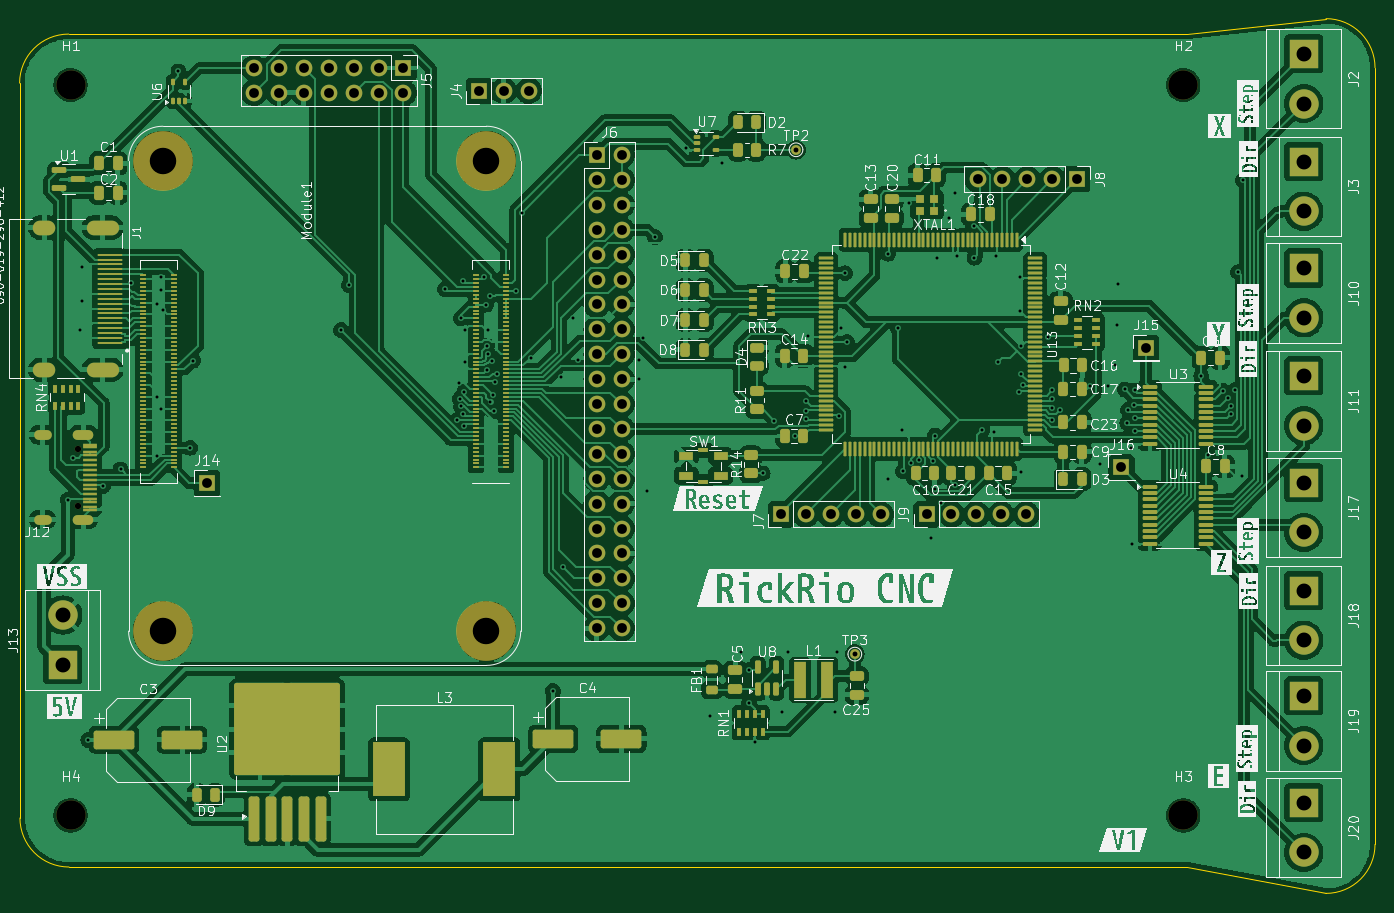
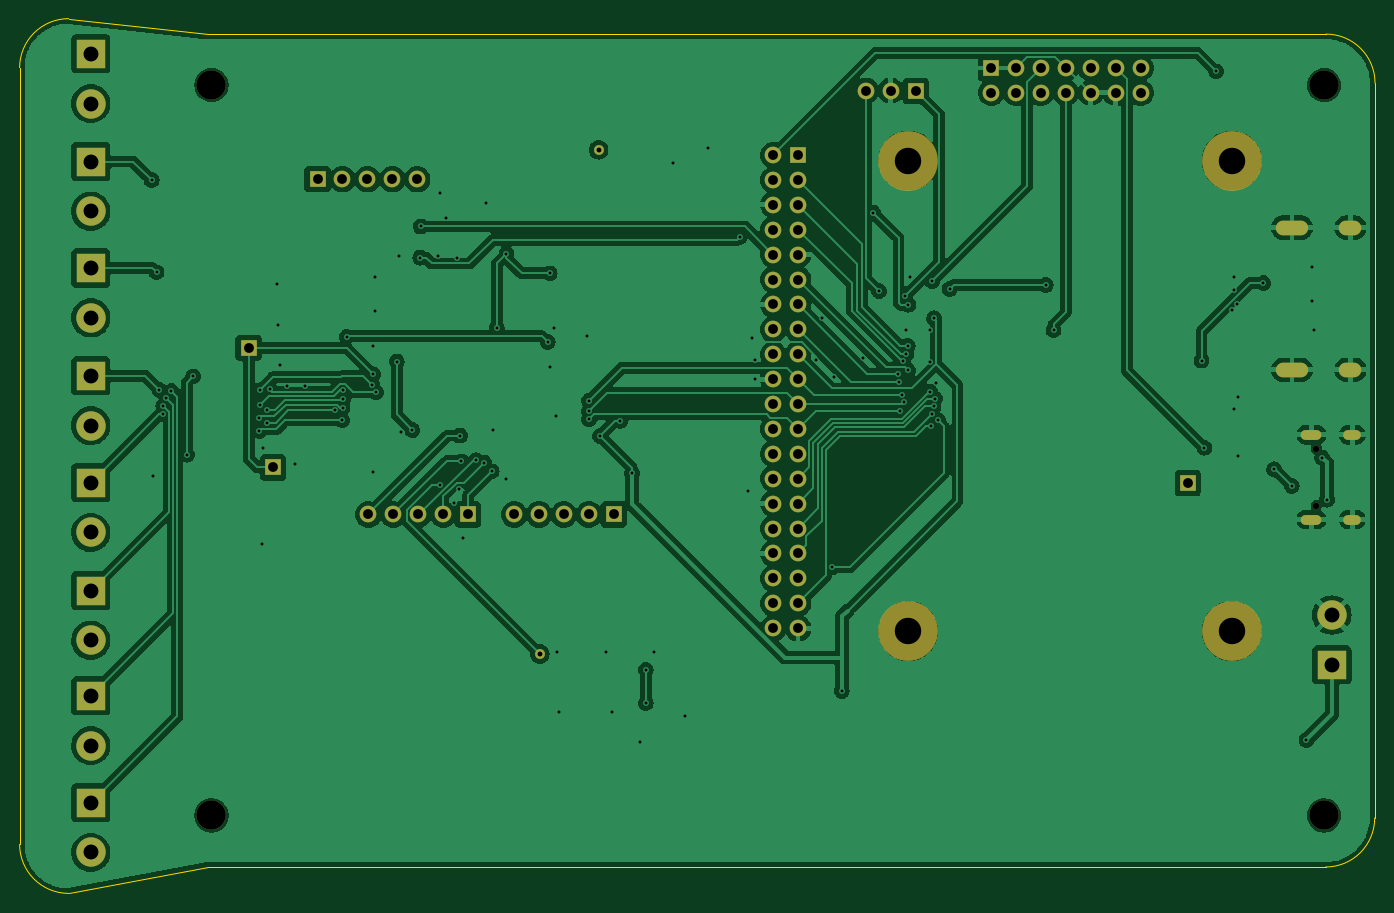
Circuit board: 11 layer files. Board 138.3 x 89.2 mm.
- bottom_copper: Rick_LiteX-CNC-B_Cu.gbr (219927 bytes)
- bottom_mask: Rick_LiteX-CNC-B_Mask.gbr (4503 bytes)
- paste: Rick_LiteX-CNC-B_Paste.gbr (472 bytes)
- bottom_silk: Rick_LiteX-CNC-B_Silkscreen.gbr (4515 bytes)
- outline: Rick_LiteX-CNC-Edge_Cuts.gbr (1248 bytes)
- top_copper: Rick_LiteX-CNC-F_Cu.gbr (480107 bytes)
- top_mask: Rick_LiteX-CNC-F_Mask.gbr (23368 bytes)
- paste: Rick_LiteX-CNC-F_Paste.gbr (19475 bytes)
- top_silk: Rick_LiteX-CNC-F_Silkscreen.gbr (202609 bytes)
- drill: Rick_LiteX-CNC-NPTH.drl (630 bytes)
- drill: Rick_LiteX-CNC-PTH.drl (4649 bytes)

=== bottom_copper: Rick_LiteX-CNC-B_Cu.gbr (219927 bytes, source omitted) ===
=== bottom_mask: Rick_LiteX-CNC-B_Mask.gbr ===
%TF.GenerationSoftware,KiCad,Pcbnew,8.0.3*%
%TF.CreationDate,2024-09-20T13:19:38-05:00*%
%TF.ProjectId,Rick_LiteX-CNC,5269636b-5f4c-4697-9465-582d434e432e,rev?*%
%TF.SameCoordinates,Original*%
%TF.FileFunction,Soldermask,Bot*%
%TF.FilePolarity,Negative*%
%FSLAX46Y46*%
G04 Gerber Fmt 4.6, Leading zero omitted, Abs format (unit mm)*
G04 Created by KiCad (PCBNEW 8.0.3) date 2024-09-20 13:19:38*
%MOMM*%
%LPD*%
G01*
G04 APERTURE LIST*
%ADD10R,3.000000X3.000000*%
%ADD11C,3.000000*%
%ADD12R,1.700000X1.700000*%
%ADD13C,6.100000*%
%ADD14O,1.700000X1.700000*%
%ADD15C,1.000000*%
%ADD16C,0.650000*%
%ADD17O,2.100000X1.000000*%
%ADD18O,1.800000X1.000000*%
%ADD19O,3.300000X1.500000*%
%ADD20O,2.300000X1.500000*%
G04 APERTURE END LIST*
D10*
%TO.C,J20*%
X210800000Y-127200000D03*
D11*
X210800000Y-132280000D03*
%TD*%
D10*
%TO.C,J19*%
X210800000Y-116300000D03*
D11*
X210800000Y-121380000D03*
%TD*%
D10*
%TO.C,J18*%
X210800000Y-105560000D03*
D11*
X210800000Y-110640000D03*
%TD*%
D10*
%TO.C,J17*%
X210800000Y-94560000D03*
D11*
X210800000Y-99640000D03*
%TD*%
D12*
%TO.C,J16*%
X192200000Y-93000000D03*
%TD*%
%TO.C,J15*%
X194700000Y-80800000D03*
%TD*%
D10*
%TO.C,J11*%
X210800000Y-83660000D03*
D11*
X210800000Y-88740000D03*
%TD*%
D10*
%TO.C,J10*%
X210800000Y-72660000D03*
D11*
X210800000Y-77740000D03*
%TD*%
D10*
%TO.C,J3*%
X210800000Y-61800000D03*
D11*
X210800000Y-66880000D03*
%TD*%
D10*
%TO.C,J2*%
X210800000Y-50800000D03*
D11*
X210800000Y-55880000D03*
%TD*%
D13*
%TO.C,Module1*%
X127420000Y-109700000D03*
X127420000Y-61700000D03*
X94420000Y-109700000D03*
X94420000Y-61700000D03*
%TD*%
D12*
%TO.C,J14*%
X98900000Y-94600000D03*
%TD*%
%TO.C,J4*%
X126660000Y-54600000D03*
D14*
X129200000Y-54600000D03*
X131740000Y-54600000D03*
%TD*%
D11*
%TO.C,H4*%
X85000000Y-128500000D03*
%TD*%
D12*
%TO.C,J8*%
X187675000Y-63600000D03*
D14*
X185135000Y-63600000D03*
X182595000Y-63600000D03*
X180055000Y-63600000D03*
X177515000Y-63600000D03*
%TD*%
D11*
%TO.C,H1*%
X85000000Y-54000000D03*
%TD*%
D12*
%TO.C,J7*%
X157460000Y-97800000D03*
D14*
X160000000Y-97800000D03*
X162540000Y-97800000D03*
X165080000Y-97800000D03*
X167620000Y-97800000D03*
%TD*%
D15*
%TO.C,TP2*%
X159000000Y-60600000D03*
%TD*%
D11*
%TO.C,H2*%
X198500000Y-54000000D03*
%TD*%
D12*
%TO.C,J9*%
X172320000Y-97800000D03*
D14*
X174860000Y-97800000D03*
X177400000Y-97800000D03*
X179940000Y-97800000D03*
X182480000Y-97800000D03*
%TD*%
D16*
%TO.C,J12*%
X85787500Y-91110000D03*
X85787500Y-96890000D03*
D17*
X86287500Y-89680000D03*
D18*
X82137500Y-89680000D03*
D17*
X86287500Y-98320000D03*
D18*
X82137500Y-98320000D03*
%TD*%
D12*
%TO.C,J5*%
X118960000Y-52260000D03*
D14*
X118960000Y-54800000D03*
X116420000Y-52260000D03*
X116420000Y-54800000D03*
X113880000Y-52260000D03*
X113880000Y-54800000D03*
X111340000Y-52260000D03*
X111340000Y-54800000D03*
X108800000Y-52260000D03*
X108800000Y-54800000D03*
X106260000Y-52260000D03*
X106260000Y-54800000D03*
X103720000Y-52260000D03*
X103720000Y-54800000D03*
%TD*%
D10*
%TO.C,J13*%
X84200000Y-113140000D03*
D11*
X84200000Y-108060000D03*
%TD*%
D19*
%TO.C,J1*%
X88270000Y-83050000D03*
X88270000Y-68550000D03*
D20*
X82310000Y-68550000D03*
X82310000Y-83050000D03*
%TD*%
D15*
%TO.C,TP3*%
X165000000Y-112050000D03*
%TD*%
D11*
%TO.C,H3*%
X198500000Y-128500000D03*
%TD*%
D12*
%TO.C,J6*%
X138660000Y-61140000D03*
D14*
X141200000Y-61140000D03*
X138660000Y-63680000D03*
X141200000Y-63680000D03*
X138660000Y-66220000D03*
X141200000Y-66220000D03*
X138660000Y-68760000D03*
X141200000Y-68760000D03*
X138660000Y-71300000D03*
X141200000Y-71300000D03*
X138660000Y-73840000D03*
X141200000Y-73840000D03*
X138660000Y-76380000D03*
X141200000Y-76380000D03*
X138660000Y-78920000D03*
X141200000Y-78920000D03*
X138660000Y-81460000D03*
X141200000Y-81460000D03*
X138660000Y-84000000D03*
X141200000Y-84000000D03*
X138660000Y-86540000D03*
X141200000Y-86540000D03*
X138660000Y-89080000D03*
X141200000Y-89080000D03*
X138660000Y-91620000D03*
X141200000Y-91620000D03*
X138660000Y-94160000D03*
X141200000Y-94160000D03*
X138660000Y-96700000D03*
X141200000Y-96700000D03*
X138660000Y-99240000D03*
X141200000Y-99240000D03*
X138660000Y-101780000D03*
X141200000Y-101780000D03*
X138660000Y-104320000D03*
X141200000Y-104320000D03*
X138660000Y-106860000D03*
X141200000Y-106860000D03*
X138660000Y-109400000D03*
X141200000Y-109400000D03*
%TD*%
M02*

=== paste: Rick_LiteX-CNC-B_Paste.gbr ===
%TF.GenerationSoftware,KiCad,Pcbnew,8.0.3*%
%TF.CreationDate,2024-09-20T13:19:38-05:00*%
%TF.ProjectId,Rick_LiteX-CNC,5269636b-5f4c-4697-9465-582d434e432e,rev?*%
%TF.SameCoordinates,Original*%
%TF.FileFunction,Paste,Bot*%
%TF.FilePolarity,Positive*%
%FSLAX46Y46*%
G04 Gerber Fmt 4.6, Leading zero omitted, Abs format (unit mm)*
G04 Created by KiCad (PCBNEW 8.0.3) date 2024-09-20 13:19:38*
%MOMM*%
%LPD*%
G01*
G04 APERTURE LIST*
G04 APERTURE END LIST*
M02*

=== bottom_silk: Rick_LiteX-CNC-B_Silkscreen.gbr ===
%TF.GenerationSoftware,KiCad,Pcbnew,8.0.3*%
%TF.CreationDate,2024-09-20T13:19:38-05:00*%
%TF.ProjectId,Rick_LiteX-CNC,5269636b-5f4c-4697-9465-582d434e432e,rev?*%
%TF.SameCoordinates,Original*%
%TF.FileFunction,Legend,Bot*%
%TF.FilePolarity,Positive*%
%FSLAX46Y46*%
G04 Gerber Fmt 4.6, Leading zero omitted, Abs format (unit mm)*
G04 Created by KiCad (PCBNEW 8.0.3) date 2024-09-20 13:19:38*
%MOMM*%
%LPD*%
G01*
G04 APERTURE LIST*
%ADD10R,3.000000X3.000000*%
%ADD11C,3.000000*%
%ADD12R,1.700000X1.700000*%
%ADD13C,6.100000*%
%ADD14O,1.700000X1.700000*%
%ADD15C,1.000000*%
%ADD16C,0.650000*%
%ADD17O,2.100000X1.000000*%
%ADD18O,1.800000X1.000000*%
%ADD19O,3.300000X1.500000*%
%ADD20O,2.300000X1.500000*%
G04 APERTURE END LIST*
%LPC*%
D10*
%TO.C,J20*%
X210800000Y-127200000D03*
D11*
X210800000Y-132280000D03*
%TD*%
D10*
%TO.C,J19*%
X210800000Y-116300000D03*
D11*
X210800000Y-121380000D03*
%TD*%
D10*
%TO.C,J18*%
X210800000Y-105560000D03*
D11*
X210800000Y-110640000D03*
%TD*%
D10*
%TO.C,J17*%
X210800000Y-94560000D03*
D11*
X210800000Y-99640000D03*
%TD*%
D12*
%TO.C,J16*%
X192200000Y-93000000D03*
%TD*%
%TO.C,J15*%
X194700000Y-80800000D03*
%TD*%
D10*
%TO.C,J11*%
X210800000Y-83660000D03*
D11*
X210800000Y-88740000D03*
%TD*%
D10*
%TO.C,J10*%
X210800000Y-72660000D03*
D11*
X210800000Y-77740000D03*
%TD*%
D10*
%TO.C,J3*%
X210800000Y-61800000D03*
D11*
X210800000Y-66880000D03*
%TD*%
D10*
%TO.C,J2*%
X210800000Y-50800000D03*
D11*
X210800000Y-55880000D03*
%TD*%
D13*
%TO.C,Module1*%
X127420000Y-109700000D03*
X127420000Y-61700000D03*
X94420000Y-109700000D03*
X94420000Y-61700000D03*
%TD*%
D12*
%TO.C,J14*%
X98900000Y-94600000D03*
%TD*%
%TO.C,J4*%
X126660000Y-54600000D03*
D14*
X129200000Y-54600000D03*
X131740000Y-54600000D03*
%TD*%
D11*
%TO.C,H4*%
X85000000Y-128500000D03*
%TD*%
D12*
%TO.C,J8*%
X187675000Y-63600000D03*
D14*
X185135000Y-63600000D03*
X182595000Y-63600000D03*
X180055000Y-63600000D03*
X177515000Y-63600000D03*
%TD*%
D11*
%TO.C,H1*%
X85000000Y-54000000D03*
%TD*%
D12*
%TO.C,J7*%
X157460000Y-97800000D03*
D14*
X160000000Y-97800000D03*
X162540000Y-97800000D03*
X165080000Y-97800000D03*
X167620000Y-97800000D03*
%TD*%
D15*
%TO.C,TP2*%
X159000000Y-60600000D03*
%TD*%
D11*
%TO.C,H2*%
X198500000Y-54000000D03*
%TD*%
D12*
%TO.C,J9*%
X172320000Y-97800000D03*
D14*
X174860000Y-97800000D03*
X177400000Y-97800000D03*
X179940000Y-97800000D03*
X182480000Y-97800000D03*
%TD*%
D16*
%TO.C,J12*%
X85787500Y-91110000D03*
X85787500Y-96890000D03*
D17*
X86287500Y-89680000D03*
D18*
X82137500Y-89680000D03*
D17*
X86287500Y-98320000D03*
D18*
X82137500Y-98320000D03*
%TD*%
D12*
%TO.C,J5*%
X118960000Y-52260000D03*
D14*
X118960000Y-54800000D03*
X116420000Y-52260000D03*
X116420000Y-54800000D03*
X113880000Y-52260000D03*
X113880000Y-54800000D03*
X111340000Y-52260000D03*
X111340000Y-54800000D03*
X108800000Y-52260000D03*
X108800000Y-54800000D03*
X106260000Y-52260000D03*
X106260000Y-54800000D03*
X103720000Y-52260000D03*
X103720000Y-54800000D03*
%TD*%
D10*
%TO.C,J13*%
X84200000Y-113140000D03*
D11*
X84200000Y-108060000D03*
%TD*%
D19*
%TO.C,J1*%
X88270000Y-83050000D03*
X88270000Y-68550000D03*
D20*
X82310000Y-68550000D03*
X82310000Y-83050000D03*
%TD*%
D15*
%TO.C,TP3*%
X165000000Y-112050000D03*
%TD*%
D11*
%TO.C,H3*%
X198500000Y-128500000D03*
%TD*%
D12*
%TO.C,J6*%
X138660000Y-61140000D03*
D14*
X141200000Y-61140000D03*
X138660000Y-63680000D03*
X141200000Y-63680000D03*
X138660000Y-66220000D03*
X141200000Y-66220000D03*
X138660000Y-68760000D03*
X141200000Y-68760000D03*
X138660000Y-71300000D03*
X141200000Y-71300000D03*
X138660000Y-73840000D03*
X141200000Y-73840000D03*
X138660000Y-76380000D03*
X141200000Y-76380000D03*
X138660000Y-78920000D03*
X141200000Y-78920000D03*
X138660000Y-81460000D03*
X141200000Y-81460000D03*
X138660000Y-84000000D03*
X141200000Y-84000000D03*
X138660000Y-86540000D03*
X141200000Y-86540000D03*
X138660000Y-89080000D03*
X141200000Y-89080000D03*
X138660000Y-91620000D03*
X141200000Y-91620000D03*
X138660000Y-94160000D03*
X141200000Y-94160000D03*
X138660000Y-96700000D03*
X141200000Y-96700000D03*
X138660000Y-99240000D03*
X141200000Y-99240000D03*
X138660000Y-101780000D03*
X141200000Y-101780000D03*
X138660000Y-104320000D03*
X141200000Y-104320000D03*
X138660000Y-106860000D03*
X141200000Y-106860000D03*
X138660000Y-109400000D03*
X141200000Y-109400000D03*
%TD*%
%LPD*%
M02*

=== outline: Rick_LiteX-CNC-Edge_Cuts.gbr ===
%TF.GenerationSoftware,KiCad,Pcbnew,8.0.3*%
%TF.CreationDate,2024-09-20T13:19:38-05:00*%
%TF.ProjectId,Rick_LiteX-CNC,5269636b-5f4c-4697-9465-582d434e432e,rev?*%
%TF.SameCoordinates,Original*%
%TF.FileFunction,Profile,NP*%
%FSLAX46Y46*%
G04 Gerber Fmt 4.6, Leading zero omitted, Abs format (unit mm)*
G04 Created by KiCad (PCBNEW 8.0.3) date 2024-09-20 13:19:38*
%MOMM*%
%LPD*%
G01*
G04 APERTURE LIST*
%TA.AperFunction,Profile*%
%ADD10C,0.050000*%
%TD*%
G04 APERTURE END LIST*
D10*
X213064444Y-47225546D02*
X198864466Y-48800000D01*
X213064456Y-136454456D02*
X198864466Y-133764466D01*
X213064444Y-47225546D02*
G75*
G02*
X218064478Y-52225546I34J-5000000D01*
G01*
X84835534Y-133764466D02*
G75*
G02*
X79835534Y-128764466I-34J4999966D01*
G01*
X218064444Y-52225546D02*
X218064456Y-131454456D01*
X79800000Y-85800000D02*
X79800000Y-105800000D01*
X218064456Y-131454456D02*
G75*
G02*
X213064456Y-136454456I-4999966J-34D01*
G01*
X79835534Y-128764466D02*
X79800000Y-105800000D01*
X79800000Y-85800000D02*
X79800000Y-53800000D01*
X79800000Y-53800000D02*
G75*
G02*
X84800000Y-48800000I5000000J0D01*
G01*
X198864466Y-133764466D02*
X84835534Y-133764466D01*
X84800000Y-48800000D02*
X198864466Y-48800000D01*
M02*

=== top_copper: Rick_LiteX-CNC-F_Cu.gbr (480107 bytes, source omitted) ===
=== top_mask: Rick_LiteX-CNC-F_Mask.gbr (23368 bytes, source omitted) ===
=== paste: Rick_LiteX-CNC-F_Paste.gbr (19475 bytes, source omitted) ===
=== top_silk: Rick_LiteX-CNC-F_Silkscreen.gbr (202609 bytes, source omitted) ===
=== drill: Rick_LiteX-CNC-NPTH.drl ===
M48
; DRILL file {KiCad 8.0.3} date 2024-09-20T13:19:40-0500
; FORMAT={-:-/ absolute / metric / decimal}
; #@! TF.CreationDate,2024-09-20T13:19:40-05:00
; #@! TF.GenerationSoftware,Kicad,Pcbnew,8.0.3
; #@! TF.FileFunction,NonPlated,1,2,NPTH
FMAT,2
METRIC
; #@! TA.AperFunction,NonPlated,NPTH,ComponentDrill
T1C0.650
; #@! TA.AperFunction,NonPlated,NPTH,ComponentDrill
T2C2.700
; #@! TA.AperFunction,NonPlated,NPTH,ComponentDrill
T3C3.000
%
G90
G05
T1
X85.787Y-91.11
X85.787Y-96.89
T2
X94.42Y-61.7
X94.42Y-109.7
X127.42Y-61.7
X127.42Y-109.7
T3
X85.0Y-54.0
X85.0Y-128.5
X198.5Y-54.0
X198.5Y-128.5
M30

=== drill: Rick_LiteX-CNC-PTH.drl ===
M48
; DRILL file {KiCad 8.0.3} date 2024-09-20T13:19:40-0500
; FORMAT={-:-/ absolute / metric / decimal}
; #@! TF.CreationDate,2024-09-20T13:19:40-05:00
; #@! TF.GenerationSoftware,Kicad,Pcbnew,8.0.3
; #@! TF.FileFunction,Plated,1,2,PTH
FMAT,2
METRIC
; #@! TA.AperFunction,Plated,PTH,ViaDrill
T1C0.300
; #@! TA.AperFunction,Plated,PTH,ComponentDrill
T2C0.500
; #@! TA.AperFunction,Plated,PTH,ComponentDrill
T3C0.600
; #@! TA.AperFunction,Plated,PTH,ComponentDrill
T4C0.900
; #@! TA.AperFunction,Plated,PTH,ComponentDrill
T5C1.000
; #@! TA.AperFunction,Plated,PTH,ComponentDrill
T6C1.520
%
G90
G05
T1
X84.7Y-96.3
X85.2Y-92.0
X86.0Y-79.0
X86.2Y-72.6
X86.2Y-76.0
X86.8Y-120.8
X88.3Y-94.9
X90.1Y-93.2
X91.2Y-74.2
X93.8Y-85.8
X93.8Y-91.8
X93.84Y-76.36
X94.2Y-73.55
X94.2Y-87.0
X94.218Y-74.899
X94.44Y-76.96
X96.0Y-52.6
X97.2Y-91.0
X97.5Y-82.1
X112.6Y-79.0
X113.4Y-74.4
X123.2Y-74.8
X124.4Y-88.2
X124.6Y-84.4
X124.703Y-85.973
X124.8Y-77.8
X124.837Y-86.766
X125.0Y-74.0
X125.0Y-87.6
X125.12Y-88.8
X125.167Y-85.261
X125.2Y-79.0
X125.2Y-82.2
X127.2Y-73.6
X127.4Y-76.4
X127.46Y-83.116
X127.481Y-80.59
X127.6Y-79.0
X127.601Y-81.432
X127.75Y-75.52
X127.835Y-86.365
X127.962Y-82.17
X128.067Y-85.597
X128.237Y-87.268
X128.326Y-84.297
X128.449Y-83.456
X130.4Y-75.0
X131.0Y-67.0
X132.0Y-81.8
X134.2Y-115.8
X135.0Y-83.8
X135.2Y-103.2
X136.2Y-77.8
X136.8Y-82.0
X143.0Y-82.0
X143.0Y-84.0
X143.4Y-79.8
X143.8Y-95.4
X144.6Y-69.5
X147.8Y-60.4
X150.2Y-118.4
X151.4Y-62.0
X153.4Y-111.8
X154.2Y-113.65
X154.2Y-117.05
X154.8Y-121.0
X155.6Y-93.6
X156.8Y-88.25
X157.6Y-118.0
X158.2Y-111.8
X158.85Y-89.8
X160.0Y-86.2
X160.0Y-87.25
X160.0Y-88.1
X160.2Y-79.6
X163.0Y-118.0
X163.2Y-111.8
X163.4Y-87.8
X163.6Y-78.8
X164.0Y-73.2
X164.0Y-82.8
X164.2Y-80.2
X168.4Y-71.2
X168.4Y-94.2
X169.4Y-78.8
X169.8Y-89.2
X169.9Y-93.4
X170.5Y-66.0
X170.687Y-92.506
X171.504Y-92.273
X172.8Y-100.2
X173.0Y-92.375
X173.155Y-89.755
X173.2Y-95.2
X173.4Y-71.6
X173.8Y-96.6
X174.6Y-67.6
X175.2Y-65.0
X175.2Y-94.8
X175.4Y-71.4
X177.157Y-68.424
X177.2Y-71.6
X178.0Y-89.2
X179.2Y-89.4
X179.4Y-71.4
X179.6Y-82.2
X181.727Y-85.339
X181.8Y-73.6
X181.8Y-77.0
X182.0Y-80.6
X182.0Y-83.5
X182.0Y-93.5
X182.123Y-84.587
X184.7Y-79.691
X185.077Y-86.052
X185.119Y-85.138
X185.122Y-86.901
X185.151Y-88.201
X185.898Y-87.189
X189.0Y-84.65
X190.0Y-92.7
X190.8Y-84.7
X191.5Y-82.6
X191.7Y-78.5
X191.8Y-74.3
X192.538Y-85.05
X192.8Y-88.45
X192.839Y-87.15
X193.2Y-91.0
X193.3Y-100.8
X193.5Y-86.6
X193.536Y-85.129
X193.6Y-88.0
X193.6Y-89.3
X200.35Y-83.7
X201.0Y-91.7
X202.6Y-85.2
X203.1Y-85.9
X203.4Y-86.7
X203.4Y-87.6
X203.8Y-85.1
X204.1Y-73.1
X204.5Y-93.9
X204.6Y-63.7
T2
X159.0Y-60.6
X165.0Y-112.05
T5
X98.9Y-94.6
X103.72Y-52.26
X103.72Y-54.8
X106.26Y-52.26
X106.26Y-54.8
X108.8Y-52.26
X108.8Y-54.8
X111.34Y-52.26
X111.34Y-54.8
X113.88Y-52.26
X113.88Y-54.8
X116.42Y-52.26
X116.42Y-54.8
X118.96Y-52.26
X118.96Y-54.8
X126.66Y-54.6
X129.2Y-54.6
X131.74Y-54.6
X138.66Y-61.14
X138.66Y-63.68
X138.66Y-66.22
X138.66Y-68.76
X138.66Y-71.3
X138.66Y-73.84
X138.66Y-76.38
X138.66Y-78.92
X138.66Y-81.46
X138.66Y-84.0
X138.66Y-86.54
X138.66Y-89.08
X138.66Y-91.62
X138.66Y-94.16
X138.66Y-96.7
X138.66Y-99.24
X138.66Y-101.78
X138.66Y-104.32
X138.66Y-106.86
X138.66Y-109.4
X141.2Y-61.14
X141.2Y-63.68
X141.2Y-66.22
X141.2Y-68.76
X141.2Y-71.3
X141.2Y-73.84
X141.2Y-76.38
X141.2Y-78.92
X141.2Y-81.46
X141.2Y-84.0
X141.2Y-86.54
X141.2Y-89.08
X141.2Y-91.62
X141.2Y-94.16
X141.2Y-96.7
X141.2Y-99.24
X141.2Y-101.78
X141.2Y-104.32
X141.2Y-106.86
X141.2Y-109.4
X157.46Y-97.8
X160.0Y-97.8
X162.54Y-97.8
X165.08Y-97.8
X167.62Y-97.8
X172.32Y-97.8
X174.86Y-97.8
X177.4Y-97.8
X177.515Y-63.6
X179.94Y-97.8
X180.055Y-63.6
X182.48Y-97.8
X182.595Y-63.6
X185.135Y-63.6
X187.675Y-63.6
X192.2Y-93.0
X194.7Y-80.8
T6
X84.2Y-108.06
X84.2Y-113.14
X210.8Y-50.8
X210.8Y-55.88
X210.8Y-61.8
X210.8Y-66.88
X210.8Y-72.66
X210.8Y-77.74
X210.8Y-83.66
X210.8Y-88.74
X210.8Y-94.56
X210.8Y-99.64
X210.8Y-105.56
X210.8Y-110.64
X210.8Y-116.3
X210.8Y-121.38
X210.8Y-127.2
X210.8Y-132.28
T3
G00X82.537Y-89.68
M15
G01X81.737Y-89.68
M16
G05
G00X82.537Y-98.32
M15
G01X81.737Y-98.32
M16
G05
G00X86.837Y-89.68
M15
G01X85.737Y-89.68
M16
G05
G00X86.837Y-98.32
M15
G01X85.737Y-98.32
M16
G05
T4
G00X82.71Y-68.55
M15
G01X81.91Y-68.55
M16
G05
G00X82.71Y-83.05
M15
G01X81.91Y-83.05
M16
G05
G00X89.17Y-68.55
M15
G01X87.37Y-68.55
M16
G05
G00X89.17Y-83.05
M15
G01X87.37Y-83.05
M16
G05
M30

